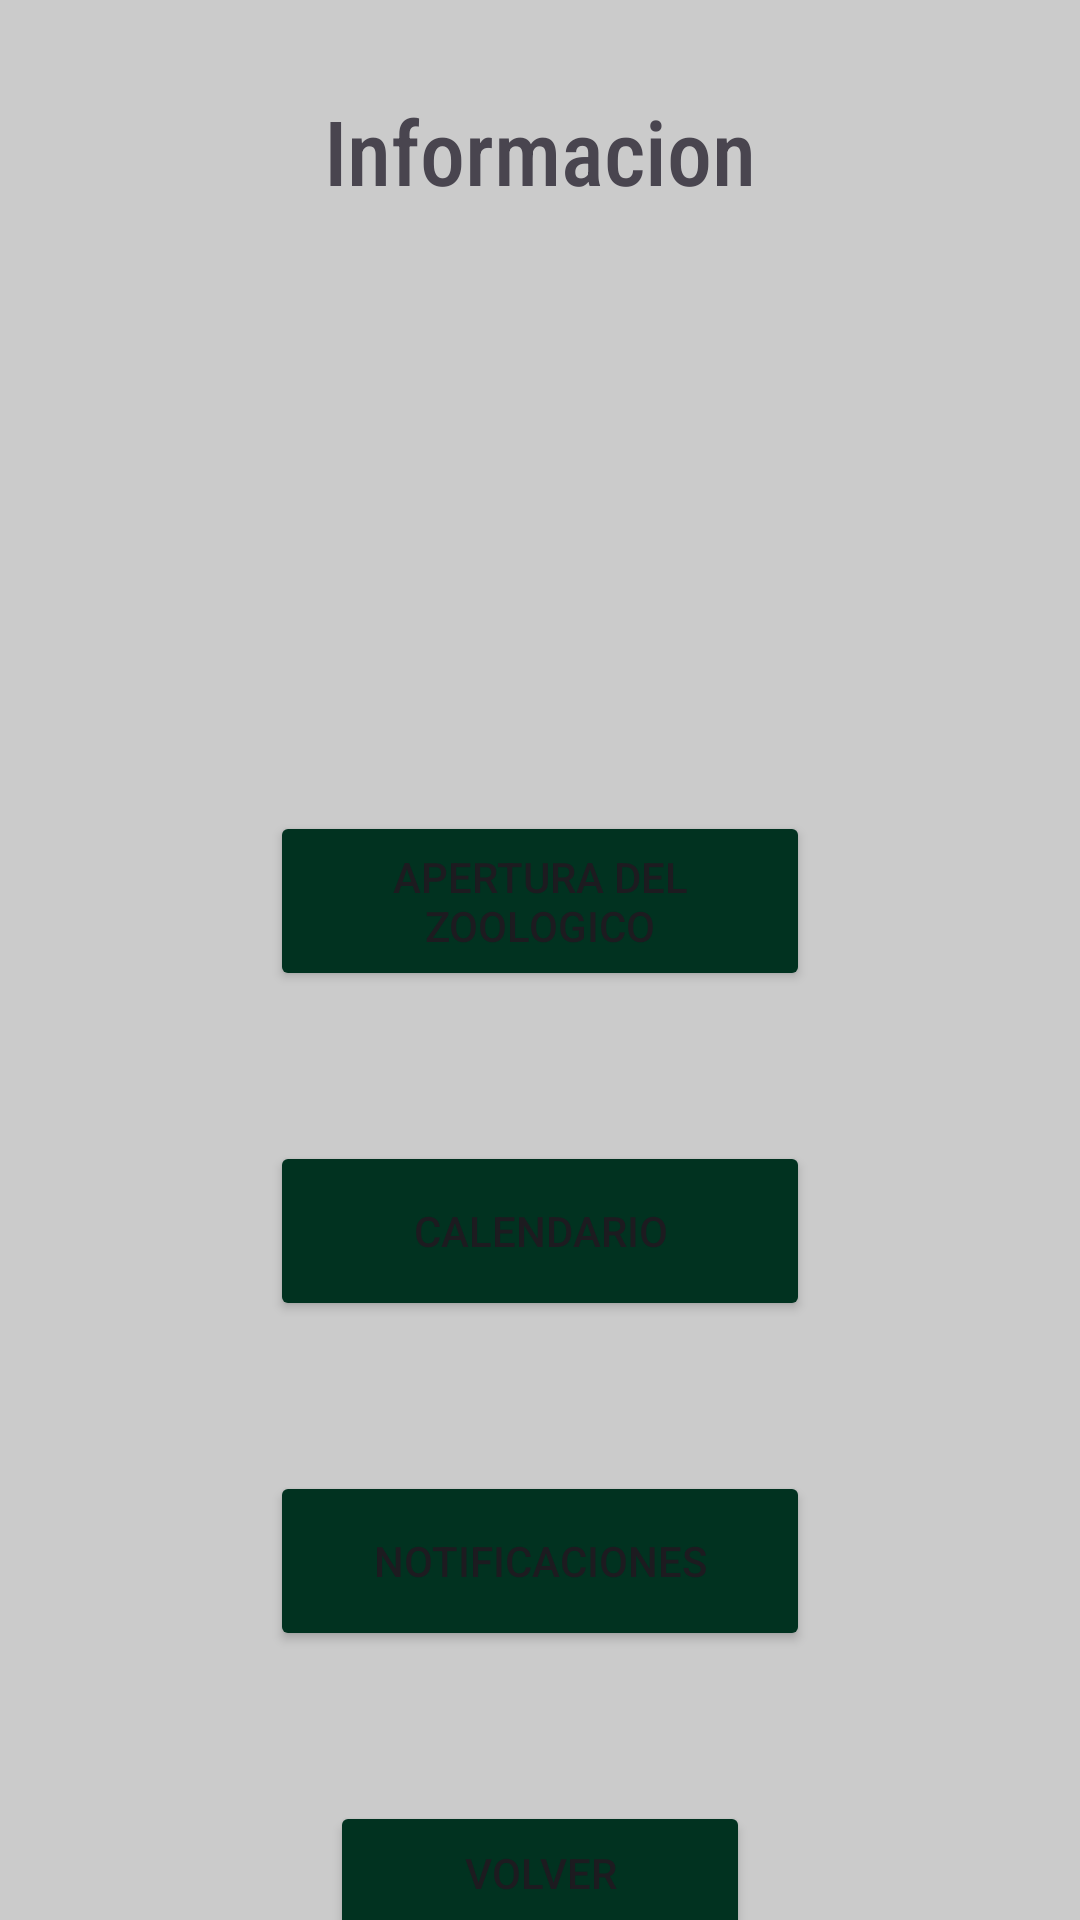

Write the Android layout XML for this screen, with the resource values it uses.
<!-- AndroidManifest.xml: application theme Theme.ZooTrek -->
<!-- res/layout/informacion.xml -->
<?xml version="1.0" encoding="utf-8"?>
<LinearLayout xmlns:android="http://schemas.android.com/apk/res/android"
    xmlns:app="http://schemas.android.com/apk/res-auto"
    xmlns:tools="http://schemas.android.com/tools"
    android:id="@+id/main"
    android:background="@color/gris"
    android:orientation="vertical"
    android:layout_width="match_parent"
    android:layout_height="match_parent"
    tools:context=".controller.Informacion">



    <TextView
        android:layout_width="wrap_content"
        android:layout_height="wrap_content"
        android:text="@string/tituloinformacion"
        android:textSize="30sp"
        android:fontFamily="sans-serif-condensed-medium"
        android:layout_gravity="center"
        android:layout_marginTop="30dp"/>

    <Button
        android:id="@+id/btniniciarsesion14"
        android:layout_width="180dp"
        android:layout_height="60dp"
        android:layout_gravity="center"
        android:layout_marginTop="200sp"
        android:backgroundTint="@color/verde"
        android:text="@string/info1" />

    <Button
        android:id="@+id/btniniciarsesion15"
        android:layout_width="180dp"
        android:layout_height="60dp"
        android:text="@string/info2"
        android:layout_gravity="center"
        android:layout_marginTop="50sp"
        android:backgroundTint="@color/verde"/>
    <Button
        android:id="@+id/btniniciarsesion16"
        android:layout_width="180dp"
        android:layout_height="60dp"
        android:text="@string/info3"
        android:layout_gravity="center"
        android:layout_marginTop="50sp"
        android:backgroundTint="@color/verde"/>
    <Button
        android:id="@+id/btnvolver7"
        android:layout_width="140dp"
        android:layout_height="48dp"
        android:text="@string/botonvolver"
        android:layout_gravity="center"
        android:layout_marginTop="50sp"
        android:backgroundTint="@color/verde"/>
</LinearLayout>
<!-- resources referenced by this layout -->
<resources>
  <color name="gris">#cbcbcb</color>
  <color name="verde">#013220</color>
  <string name="botonvolver">Volver</string>
  <string name="info1">Apertura del Zoologico</string>
  <string name="info2">Calendario</string>
  <string name="info3">Notificaciones</string>
  <string name="tituloinformacion">Informacion</string>
  <style name="Theme.ZooTrek" parent="Base.Theme.ZooTrek" />
  <style name="Base.Theme.ZooTrek" parent="Theme.Material3.DayNight.NoActionBar">
          
          
      </style>
</resources>
